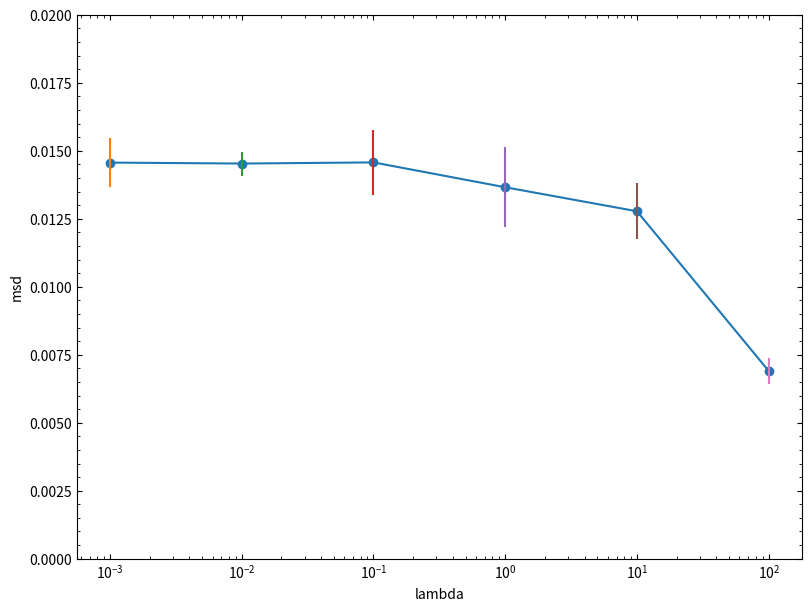

Reproduce this figure in Python.
#!./venv/bin/python

"""
[redacted]
Created: 2023-11-25
Updated: 2023-12-02
Function: Plot the mean square distance (msd) v.s. the spring constant (lambda)
"""

import matplotlib as mpl
import matplotlib.pyplot as plt


mpl.rcParams["font.size"] = 10
mpl.rcParams['xtick.direction'] = 'in'  # 将 x-axis 的刻度线方向设置向内
mpl.rcParams['ytick.direction'] = 'in'  # 将 y-axis 的刻度线方向设置向内

mpl.rcParams['xtick.labelsize'] = 10
mpl.rcParams['ytick.labelsize'] = 10

mpl.rcParams['xtick.minor.visible'] = True
mpl.rcParams['ytick.minor.visible'] = True

mpl.rcParams['xtick.top'] = True
mpl.rcParams['ytick.right'] = True

mpl.rcParams["legend.markerscale"] = 1

lambda_list_1 = [
    0.001,
    0.01,
    0.1,
    1,
    10,
    100
]

msd_list_1 = [
    0.01456625,
    0.014531067,
    0.0145731,
    0.01365913,
    0.0127761625,
    0.006901662
]

fig, axs = plt.subplots(
    # ncols=2,
    figsize=(8, 6),
    # figsize=(16, 6),
    layout="constrained"
)

plt.semilogx(lambda_list_1, msd_list_1, 'o-', label='msd')
# axs[1].semilogx(lambda_list_2, msd_list_2, 'o-', label='msd')

plt.xlabel('lambda')
plt.ylabel('msd')
plt.ylim(0, 0.02)

plt.errorbar(0.001, 0.01456625, yerr=0.0009041842456048431)
plt.errorbar(0.01, 0.014531067, yerr=0.0004404669832499741)
plt.errorbar(0.1, 0.0145731, yerr=0.0012012213659438457)
plt.errorbar(1, 0.01365913, yerr=0.0014643712723668588)
plt.errorbar(10, 0.0127761625, yerr=0.0010252721393958918)
plt.errorbar(100, 0.006901662, yerr=0.0004663945922928351)


# plt.legend()
# plt.show()
plt.savefig('msd.png')

# plt.plot(lambda_list_1, msd_list_1, 'o-', label='msd')
# plt.plot(lambda_list_2, msd_list_2, 'o-', label='msd')
